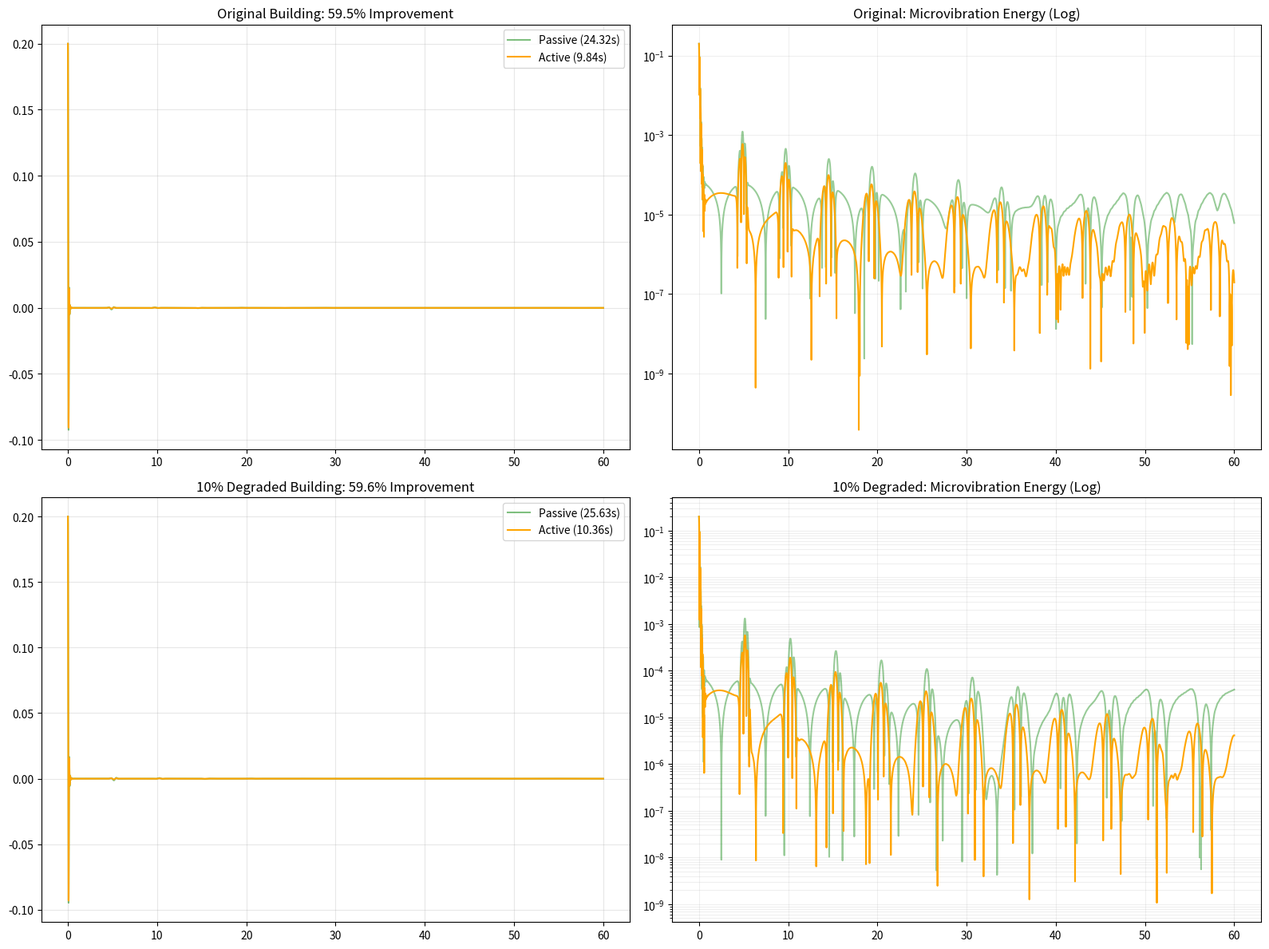

Python code for this plot:
import numpy as np
import matplotlib.pyplot as plt
from scipy.integrate import solve_ivp
import scipy.linalg as la

n_floors = 76
m_f, k_f_orig = 1.0e6, 1.0e9
k_f_deg = k_f_orig * 0.90  # 10% Stiffness Loss
mt = (n_floors * m_f) * 0.01
FORCE_CAP = 2.0e6

f_opt = 1 / (1 + 0.01)
omega_n_orig = np.sqrt(k_f_orig / m_f) * (np.pi / (2 * n_floors))
kt = mt * (omega_n_orig * f_opt) ** 2
ct = 2 * mt * (omega_n_orig * f_opt) * np.sqrt(3 * 0.01 / (8 * (1 + 0.01)))

def get_matrices(k_val):
  dof = n_floors + 1
  M = np.eye(dof);
  M[:n_floors] *= m_f;
  M[-1] = mt
  K = np.zeros((dof, dof))
  for i in range(n_floors):
      K[i, i] += k_val
      if i > 0:
          K[i, i] += k_val
          K[i, i - 1] = K[i - 1, i] = -k_val
  K[n_floors - 1, n_floors - 1] += kt;
  K[n_floors, n_floors] += kt
  K[n_floors - 1, n_floors] = K[n_floors, n_floors - 1] = -kt
  C = 0.02 * M + 0.005 * K
  return M, C, K

def get_lqr_gain(M, C, K):
  dof = n_floors + 1
  M_inv = la.inv(M)
  A = np.vstack([np.hstack([np.zeros((dof, dof)), np.eye(dof)]),
                 np.hstack([-M_inv @ K, -M_inv @ C])])
  B = np.vstack([np.zeros((dof, 1)), M_inv @ (np.array([([0] * (n_floors - 1)) + [-1, 1]]).T)])
  Q = np.eye(2 * dof) * 1e4
  Q[n_floors - 1, n_floors - 1] = 1e12
  R = np.array([[1e-6]])
  return la.inv(R) @ B.T @ la.solve_continuous_are(A, B, Q, R)

def run_sim(M, C, K, K_lqr, active):
  dof = n_floors + 1
  M_inv = la.inv(M)
  def dynamics(t, state):
      u = np.clip(-(K_lqr @ state)[0], -FORCE_CAP, FORCE_CAP) if active else 0
      x, v = state[:dof], state[dof:]
      f = np.zeros(dof);
      f[n_floors - 1], f[n_floors] = -u, u
      return np.concatenate([v, M_inv @ (-K @ x - C @ v + f)])
  #initial 20cm snap
  y0 = np.zeros(2 * dof);
  y0[n_floors - 1] = 0.2
  return solve_ivp(dynamics, (0, 60), y0, t_eval=np.linspace(0, 60, 10000), method='LSODA')

#simulations yayy
M_o, C_o, K_o = get_matrices(k_f_orig);
LQR_o = get_lqr_gain(M_o, C_o, K_o)
sol_o_p = run_sim(M_o, C_o, K_o, LQR_o, False);
sol_o_a = run_sim(M_o, C_o, K_o, LQR_o, True)

M_d, C_d, K_d = get_matrices(k_f_deg);
LQR_d = get_lqr_gain(M_d, C_d, K_d)
sol_d_p = run_sim(M_d, C_d, K_d, LQR_d, False);
sol_d_a = run_sim(M_d, C_d, K_d, LQR_d, True)

#analysis
def get_stats(sol, K_lqr, active):
  y = sol.y[n_floors - 1, :]
  #threshold = 0.01mm (1e-5) for microvibrations
  thresh = 1e-4
  idx = np.where(np.abs(y) > thresh)[0]
  ts = sol.t[idx[-1]] if len(idx) > 0 else 0.01
  v_rel = sol.y[n_floors + n_floors - 1, :] - sol.y[n_floors + n_floors, :]
  force = np.clip(-(K_lqr @ sol.y), -FORCE_CAP, FORCE_CAP) if active else np.zeros_like(v_rel)
  peak_pwr = np.max(np.abs(force * v_rel)) / 1e6
  return ts, peak_pwr
s = {k: get_stats(sol, g, a) for k, sol, g, a in [
  ("OP", sol_o_p, LQR_o, False), ("OA", sol_o_a, LQR_o, True),
  ("DP", sol_d_p, LQR_d, False), ("DA", sol_d_a, LQR_d, True)]}

#graphs
fig, axes = plt.subplots(2, 2, figsize=(16, 12))
imp_o = ((s["OP"][0] - s["OA"][0]) / s["OP"][0] * 100) if s["OP"][0] > 0 else 0
imp_d = ((s["DP"][0] - s["DA"][0]) / s["DP"][0] * 100) if s["DP"][0] > 0 else 0
for i, (p_sol, a_sol, p_t, a_t, imp) in enumerate([
  (sol_o_p, sol_o_a, s["OP"][0], s["OA"][0], imp_o),
  (sol_d_p, sol_d_a, s["DP"][0], s["DA"][0], imp_d)]):
  # linear plots
  axes[i, 0].plot(p_sol.t, p_sol.y[n_floors - 1, :], 'g', alpha=0.5, label=f"Passive ({p_t:.2f}s)")
  axes[i, 0].plot(a_sol.t, a_sol.y[n_floors - 1, :], 'orange', label=f"Active ({a_t:.2f}s)")
  axes[i, 0].set_title(f"{['Original', '10% Degraded'][i]} Building: {imp:.1f}% Improvement")
  axes[i, 0].legend();
  axes[i, 0].grid(True, alpha=0.3)

  # log plots
  axes[i, 1].semilogy(p_sol.t, np.abs(p_sol.y[n_floors - 1, :]), 'g', alpha=0.4)
  axes[i, 1].semilogy(a_sol.t, np.abs(a_sol.y[n_floors - 1, :]), 'orange')
  axes[i, 1].set_title(f"{['Original', '10% Degraded'][i]}: Microvibration Energy (Log)")
  axes[i, 1].grid(True, which='both', alpha=0.2)
plt.tight_layout();
plt.show()

print(f"Original Building: {imp_o:.1f}% Improvement | Peak Power: {s['OA'][1]:.2f} MW")
print(f"Degraded Building: {imp_d:.1f}% Improvement | Peak Power: {s['DA'][1]:.2f} MW")
